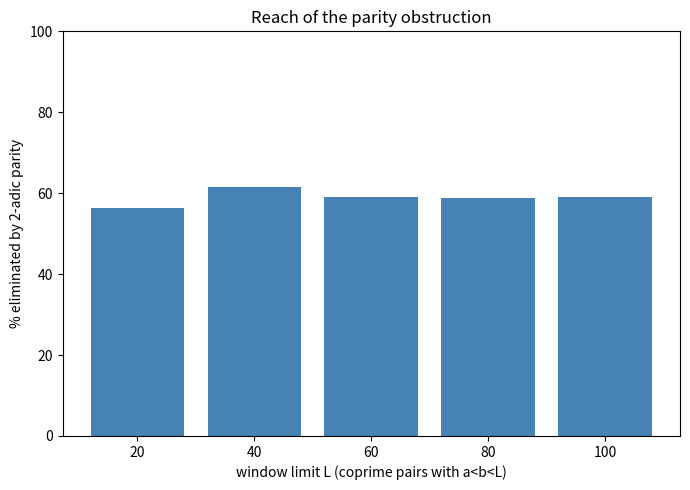

Write the Python code that produced this figure.
"""Bar chart: fraction of coprime pairs eliminated by the parity criterion."""
import matplotlib.pyplot as plt
from math import gcd

def v2(m: int) -> int:
    c = 0
    while m % 2 == 0:
        m //= 2
        c += 1
    return c

limits = [20, 40, 60, 80, 100]
fracs = []
for L in limits:
    total = forbidden = 0
    for a in range(2, L):
        for b in range(a + 1, L):
            if gcd(a, b) != 1:
                continue
            total += 1
            if (v2(a + 1) + v2(b + 1)) % 2 == 1:
                forbidden += 1
    fracs.append(100 * forbidden / total)

plt.figure(figsize=(7, 5))
plt.bar([str(L) for L in limits], fracs, color="steelblue")
plt.xlabel("window limit L (coprime pairs with a<b<L)")
plt.ylabel("% eliminated by 2-adic parity")
plt.title("Reach of the parity obstruction")
plt.ylim(0, 100)
plt.tight_layout()
plt.savefig("parity_reach.png", dpi=150)
print("saved parity_reach.png")
